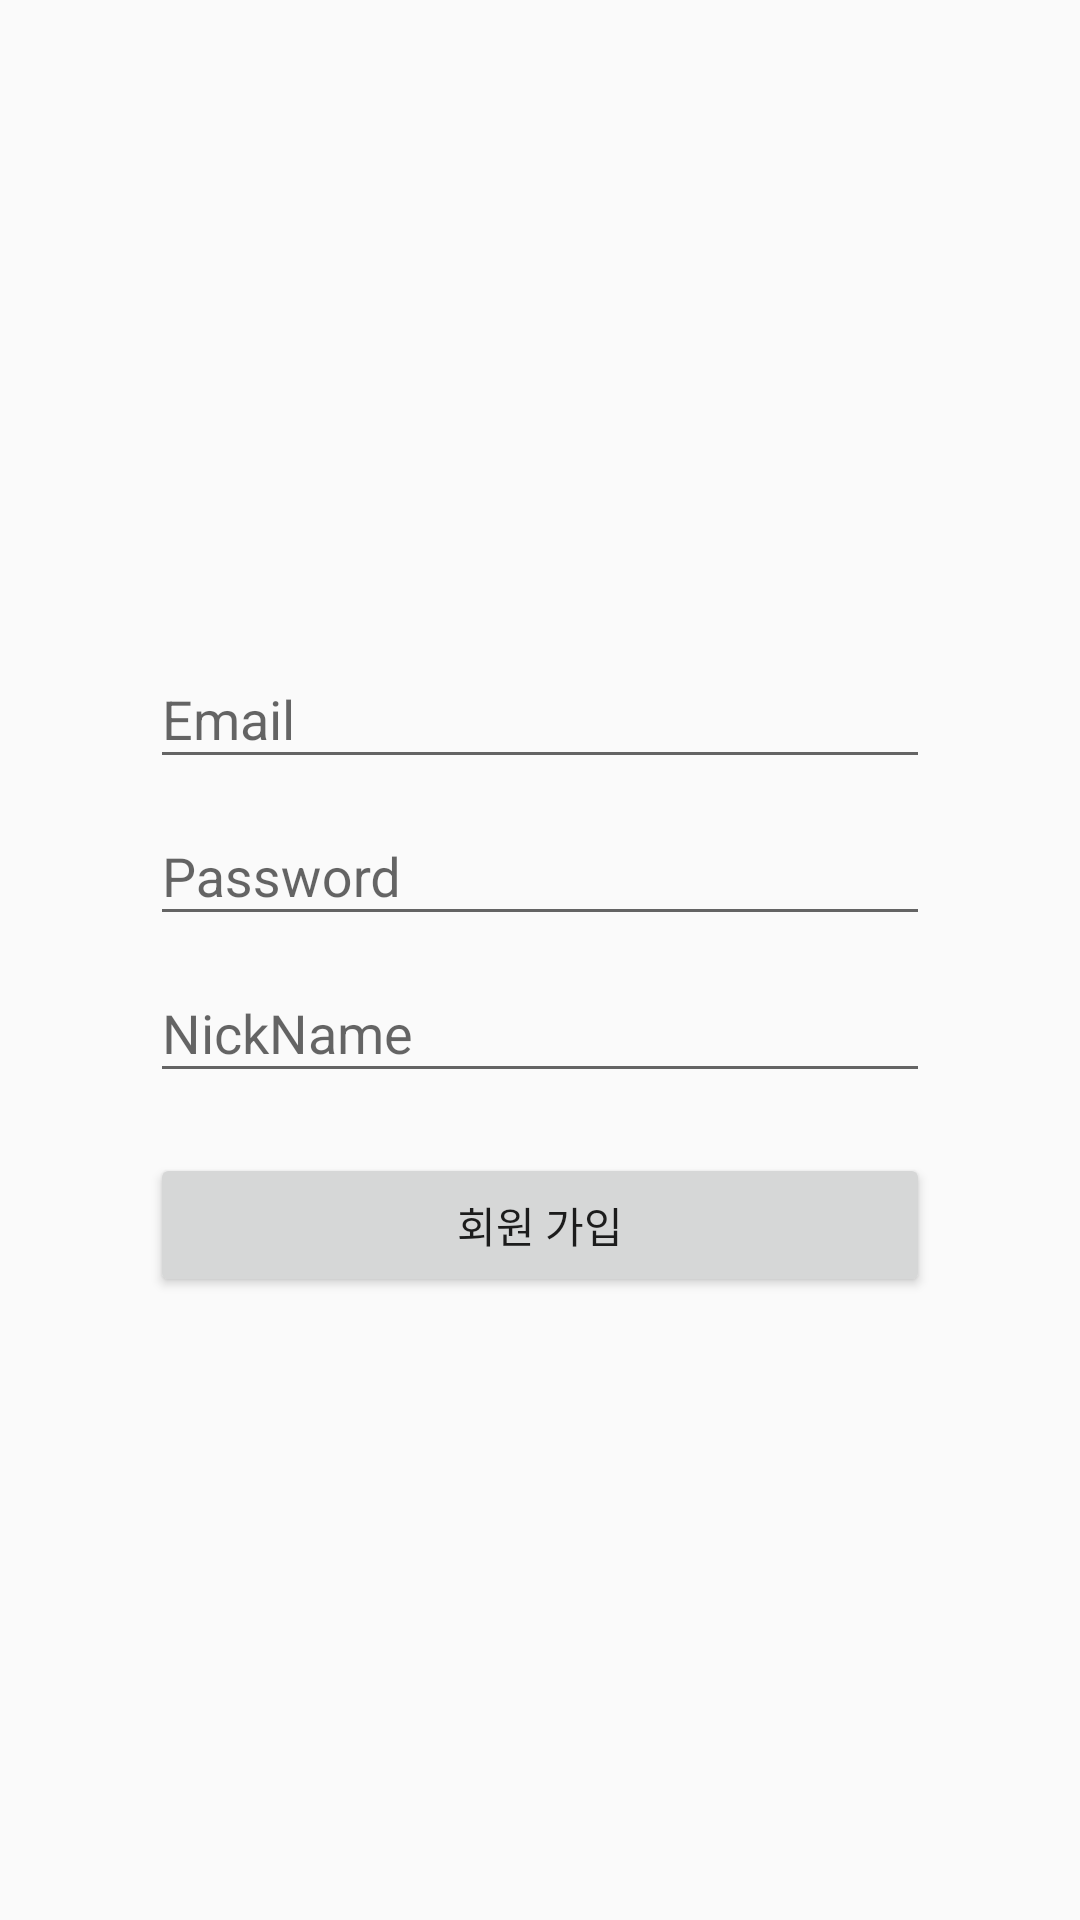

The Android layout XML behind this screen, and the referenced resources:
<!-- AndroidManifest.xml: application theme AppTheme -->
<!-- res/layout/activity_register.xml -->
<?xml version="1.0" encoding="utf-8"?>
<LinearLayout xmlns:android="http://schemas.android.com/apk/res/android"
    xmlns:app="http://schemas.android.com/apk/res-auto"
    xmlns:tools="http://schemas.android.com/tools"
    android:layout_width="match_parent"
    android:layout_height="match_parent"
    android:gravity="center"
    android:orientation="vertical"
    tools:context=".activities.LoginActivity">

    <FrameLayout
        android:layout_width="match_parent"
        android:layout_height="match_parent">

        <ProgressBar
            android:id="@+id/login_progress"
            android:layout_width="80dp"
            android:layout_height="80dp"
            android:layout_gravity="center"
            android:translationZ="@dimen/activity_vertical_margin"
            android:visibility="gone" />

        <LinearLayout
            android:layout_width="match_parent"
            android:layout_height="match_parent"
            android:gravity="center"
            android:orientation="vertical">

            <android.support.design.widget.TextInputLayout
                android:layout_width="match_parent"
                android:layout_height="wrap_content">

                <android.support.design.widget.TextInputEditText
                    android:id="@+id/emailTextRg"
                    android:layout_width="match_parent"
                    android:layout_height="wrap_content"
                    android:layout_marginLeft="50dp"
                    android:layout_marginTop="20dp"
                    android:layout_marginRight="50dp"
                    android:ems="10"
                    android:hint="Email"
                    android:inputType="textPersonName" />
            </android.support.design.widget.TextInputLayout>

            <android.support.design.widget.TextInputLayout
                android:layout_width="match_parent"
                android:layout_height="wrap_content">

                <android.support.design.widget.TextInputEditText
                    android:id="@+id/passwordTextRg"
                    android:layout_width="match_parent"
                    android:layout_height="wrap_content"
                    android:layout_marginLeft="50dp"
                    android:layout_marginTop="20dp"
                    android:layout_marginRight="50dp"
                    android:ems="10"
                    android:hint="Password"
                    android:inputType="textPersonName"
                    android:password="true" />

            </android.support.design.widget.TextInputLayout>

            <android.support.design.widget.TextInputLayout
                android:layout_width="match_parent"
                android:layout_height="wrap_content">

                <android.support.design.widget.TextInputEditText
                    android:id="@+id/nicknameTextRg"
                    android:layout_width="match_parent"
                    android:layout_height="wrap_content"
                    android:layout_marginLeft="50dp"
                    android:layout_marginTop="20dp"
                    android:layout_marginRight="50dp"
                    android:ems="10"
                    android:hint="NickName"
                    android:inputType="textPersonName" />

            </android.support.design.widget.TextInputLayout>


            <Button
                android:id="@+id/registerButton"
                android:layout_width="match_parent"
                android:layout_height="wrap_content"
                android:layout_marginLeft="50dp"
                android:layout_marginTop="20dp"
                android:layout_marginRight="50dp"
                android:text="회원 가입" />
            


        </LinearLayout>

    </FrameLayout>


</LinearLayout>
<!-- resources referenced by this layout -->
<resources>
  <style name="AppTheme" parent="Theme.AppCompat.Light.DarkActionBar" />
</resources>
